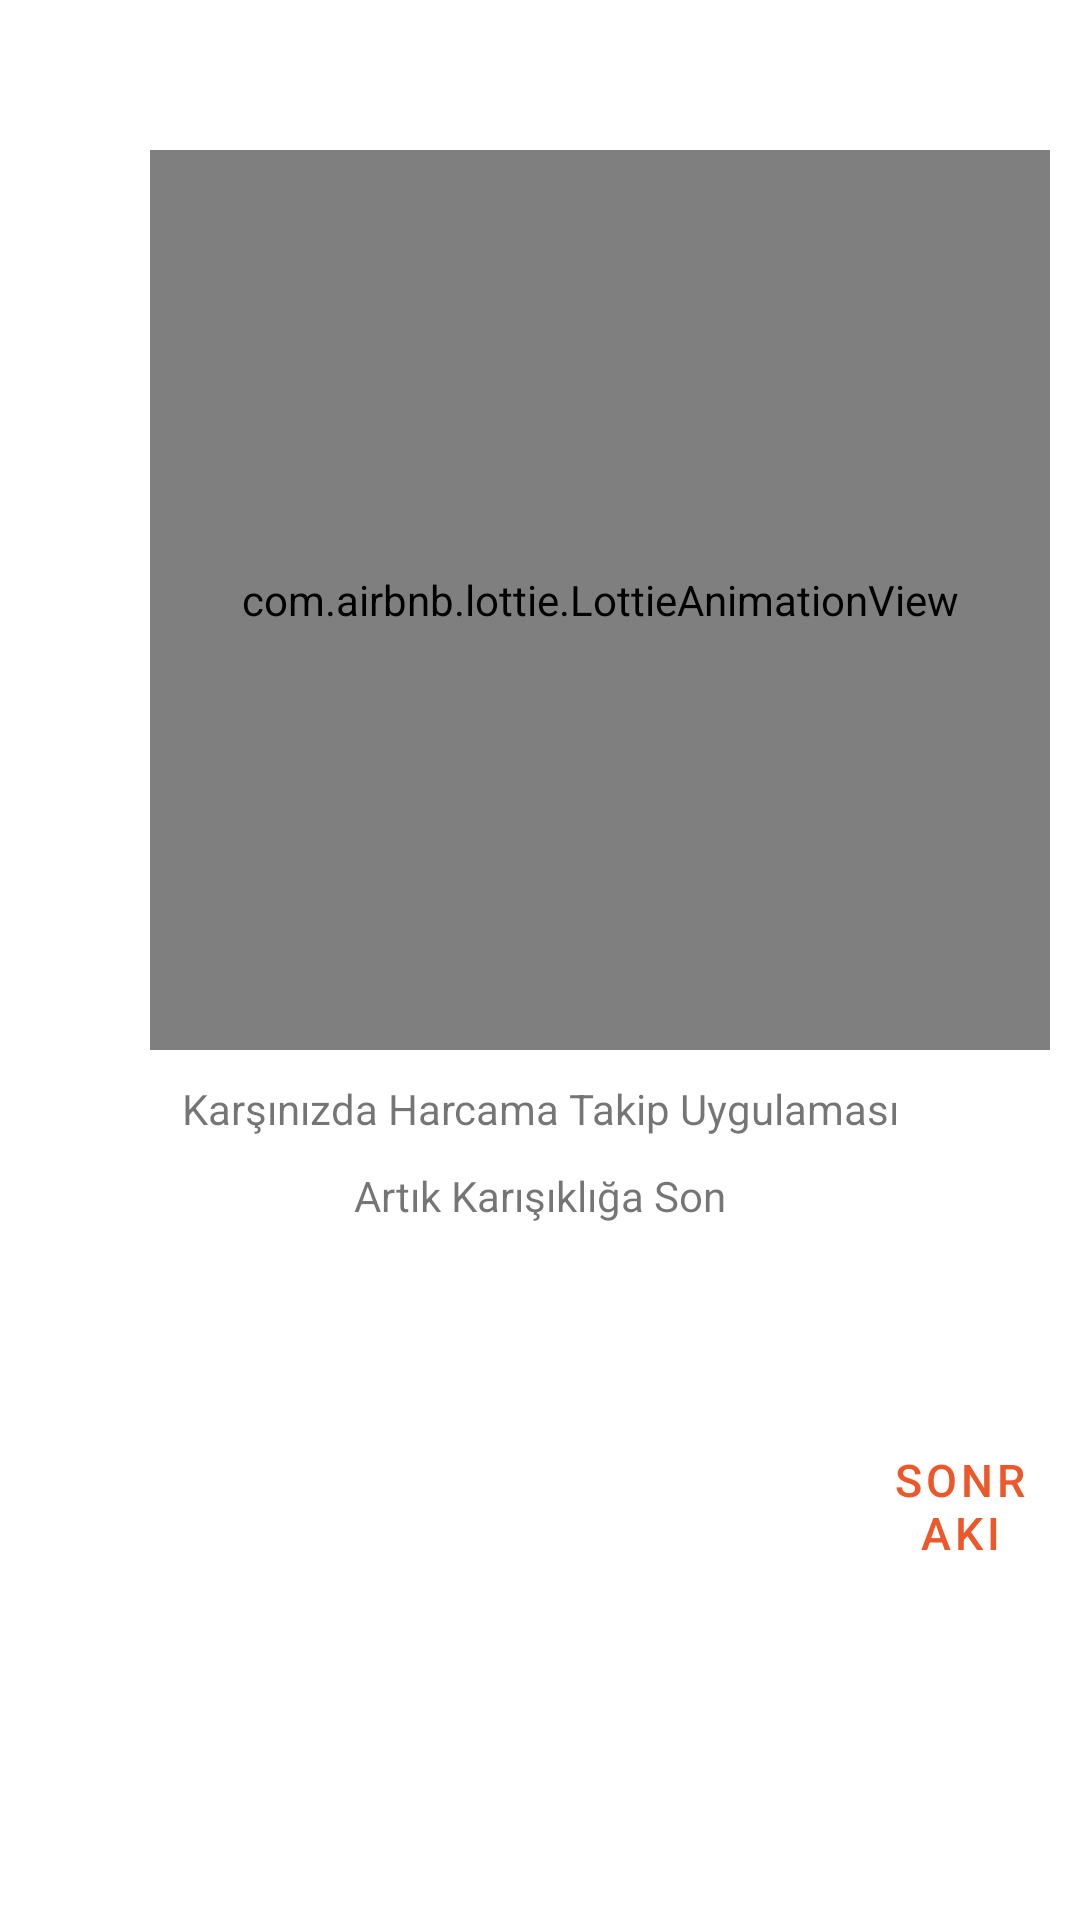

Here is an Android app screen rendered from its layout file. Give the layout XML and the strings, colors and styles it references.
<!-- AndroidManifest.xml: application theme NoActionBarTheme -->
<!-- res/layout/fragment_on_boarding_screen.xml -->
<?xml version="1.0" encoding="utf-8"?>
<LinearLayout xmlns:android="http://schemas.android.com/apk/res/android"
    xmlns:app="http://schemas.android.com/apk/res-auto"
    xmlns:tools="http://schemas.android.com/tools"
    android:layout_width="match_parent"
    android:layout_height="match_parent"
    android:orientation="vertical"
    tools:context=".onBoardingScreen.onBoardingScreenFragments.OnBoardingScreenOne">

    <com.airbnb.lottie.LottieAnimationView
        android:layout_width="300dp"
        android:layout_height="300dp"
        android:layout_marginStart="50dp"
        android:layout_marginTop="50dp"
        app:lottie_autoPlay="true"
        app:lottie_loop="true"
        app:lottie_rawRes="@raw/anim1" />

    <TextView
        android:layout_width="match_parent"
        android:layout_height="wrap_content"
        android:layout_marginTop="10dp"
        android:gravity="center"
        android:text="@string/nextScreenText1"
        android:textSize="@dimen/bigSizeOnBoardingText" />

    <TextView
        android:layout_width="match_parent"
        android:layout_height="wrap_content"
        android:layout_marginTop="10dp"
        android:gravity="center"
        android:text="@string/nextScreenText2"
        android:textSize="@dimen/mediumSizeOnBoardingText" />


    <Button
        android:id="@+id/buttonFirtsOnBoarding"
        style="@style/Widget.MaterialComponents.Button.OutlinedButton"
        android:layout_width="wrap_content"
        android:layout_height="wrap_content"
        android:layout_marginStart="280dp"
        android:layout_marginTop="70dp"
        android:backgroundTint="@android:color/transparent"
        android:text="@string/next"
        android:textColor="@color/general"
        android:textSize="15sp"
        app:cornerRadius="15dp"
        app:strokeColor="@color/general"
        app:strokeWidth="2dp" />


</LinearLayout>
<!-- resources referenced by this layout -->
<resources>
  <color name="general">#EC582A</color>
  <string name="next">Sonraki</string>
  <string name="nextScreenText1">Karşınızda Harcama Takip Uygulaması</string>
  <string name="nextScreenText2">Artık Karışıklığa Son</string>
  <style name="NoActionBarTheme" parent="Theme.MaterialComponents.DayNight.NoActionBar">
          
          <item name="colorPrimary">@color/purple_500</item>
          <item name="colorPrimaryVariant">@color/purple_700</item>
          <item name="colorOnPrimary">@color/white</item>
          
          <item name="colorSecondary">@color/teal_200</item>
          <item name="colorSecondaryVariant">@color/teal_700</item>
          <item name="colorOnSecondary">@color/black</item>
          
          <item name="android:statusBarColor" tools:targetApi="l">?attr/colorPrimaryVariant</item>
          
      </style>
  <color name="purple_500">#FF6200EE</color>
  <color name="purple_700">#FF3700B3</color>
  <color name="white">#FFFFFFFF</color>
  <color name="teal_200">#FF03DAC5</color>
  <color name="teal_700">#FF018786</color>
  <color name="black">#FF000000</color>
</resources>
